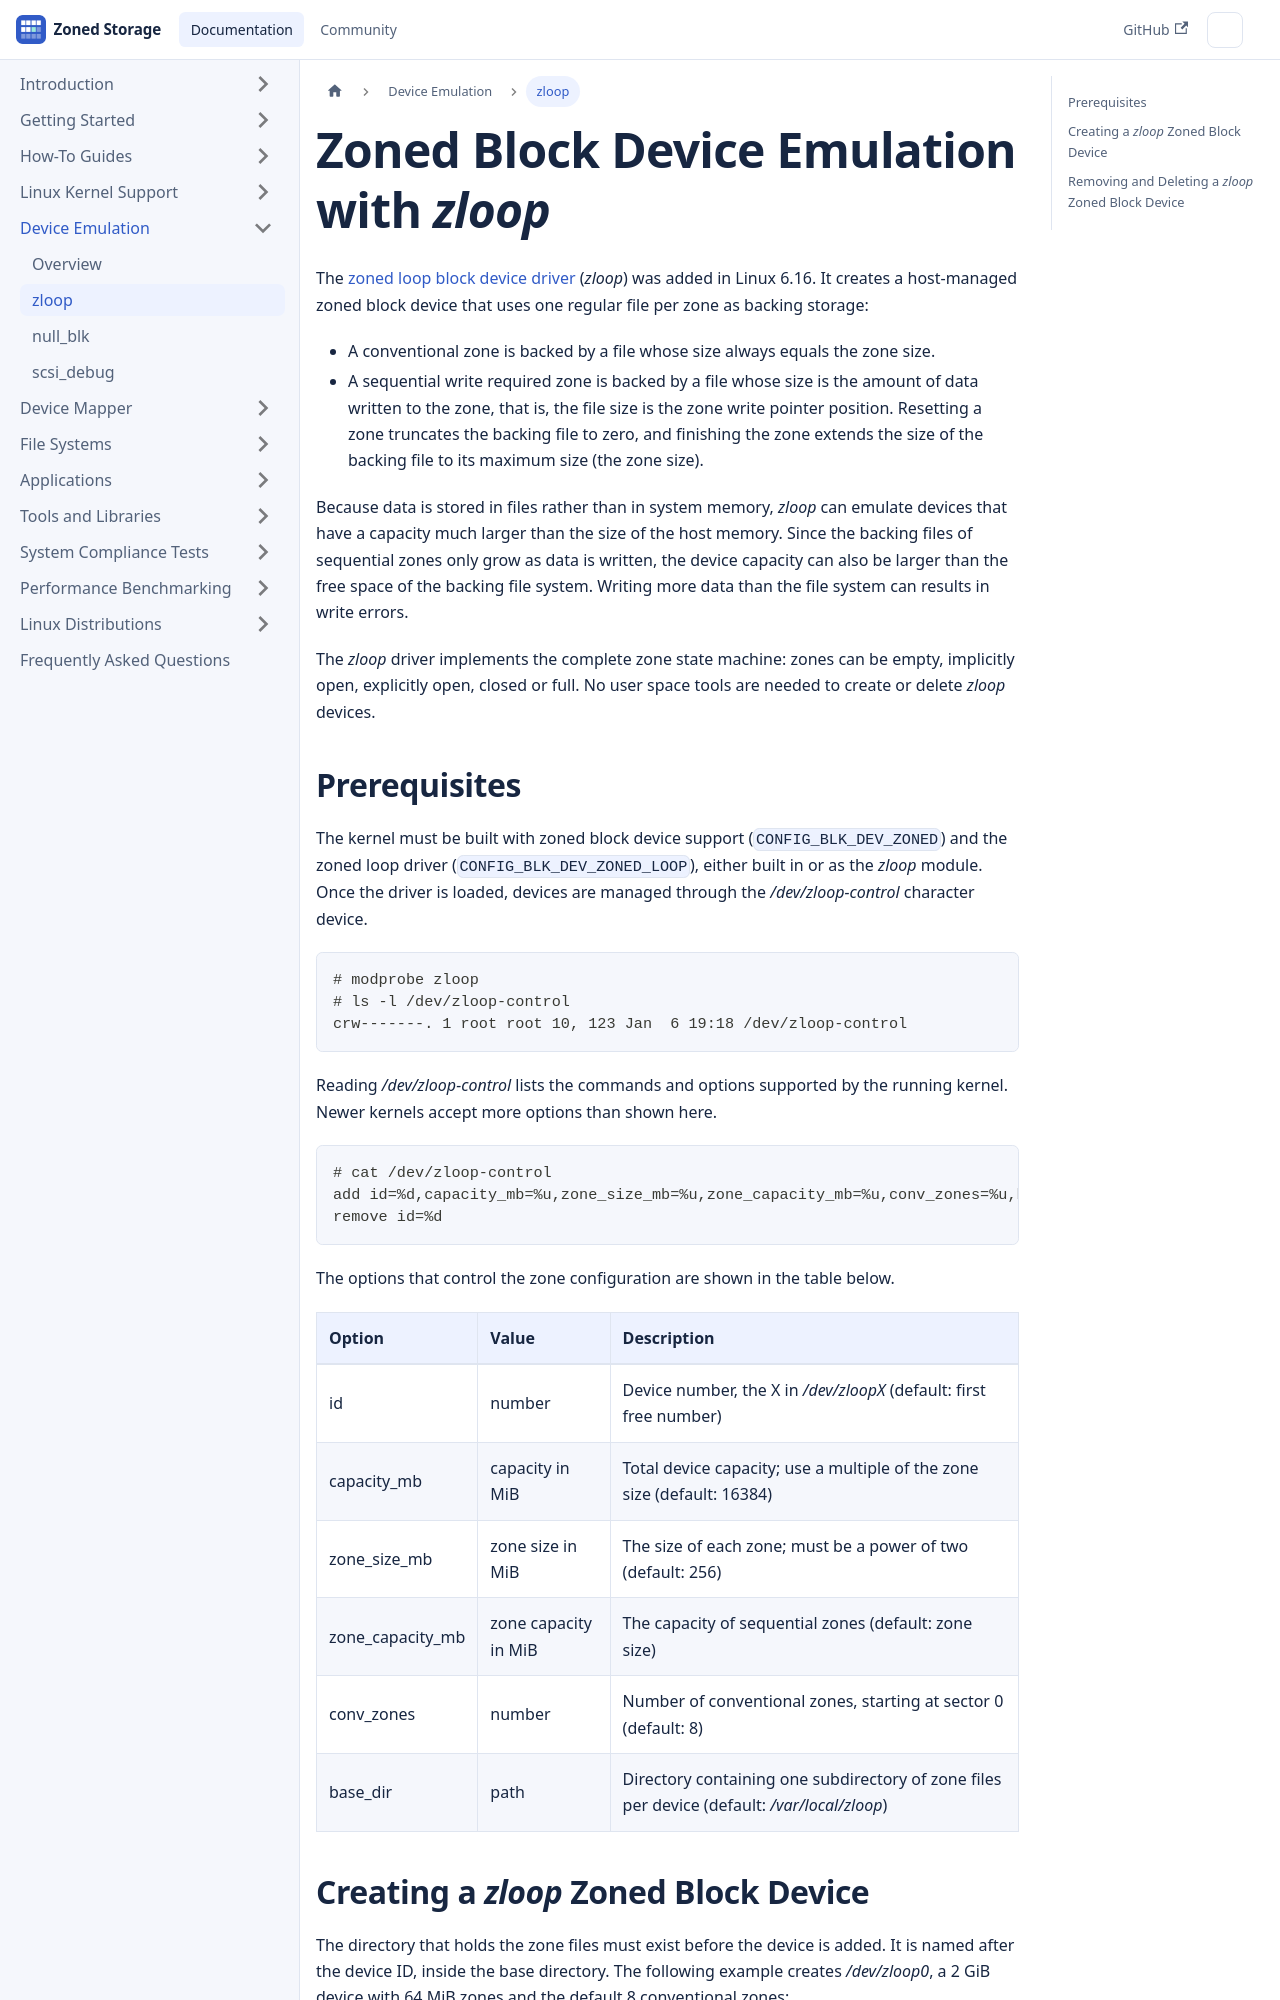

repository: westerndigitalcorporation/zonedstorage.io · page: docs/device-emulation/zloop.html · generator: docusaurus

---
id: zloop
title: zloop
sidebar_label: zloop
---

# Zoned Block Device Emulation with *zloop*

The [zoned loop block device
driver](https://docs.kernel.org/admin-guide/blockdev/zoned_loop.html) (*zloop*)
was added in Linux 6.16. It creates a host-managed zoned block device that uses
one regular file per zone as backing storage:

* A conventional zone is backed by a file whose size always equals the zone
  size.
* A sequential write required zone is backed by a file whose size is the amount
  of data written to the zone, that is, the file size is the zone write pointer
  position. Resetting a zone truncates the backing file to zero, and finishing
  the zone extends the size of the backing file to its maximum size (the zone
  size).

Because data is stored in files rather than in system memory, *zloop* can
emulate devices that have a capacity much larger than the size of the host
memory. Since the backing files of sequential zones only grow as data is
written, the device capacity can also be larger than the free space of the
backing file system. Writing more data than the file system can results in write
errors.

The *zloop* driver implements the complete zone state machine: zones can be
empty, implicitly open, explicitly open, closed or full. No user space tools are
needed to create or delete *zloop* devices.

## Prerequisites

The kernel must be built with zoned block device support
(`CONFIG_BLK_DEV_ZONED`) and the zoned loop driver
(`CONFIG_BLK_DEV_ZONED_LOOP`), either built in or as the *zloop* module. Once
the driver is loaded, devices are managed through the */dev/zloop-control*
character device.

```plaintext
# modprobe zloop
# ls -l /dev/zloop-control
crw-------. 1 root root 10, 123 Jan  6 19:18 /dev/zloop-control
```

Reading */dev/zloop-control* lists the commands and options supported by the
running kernel. Newer kernels accept more options than shown here.

```plaintext
# cat /dev/zloop-control
add id=%d,capacity_mb=%u,zone_size_mb=%u,zone_capacity_mb=%u,conv_zones=%u,base_dir=%s,nr_queues=%u,queue_depth=%u,buffered_io
remove id=%d
```

The options that control the zone configuration are shown in the table below.

<center>

| Option | Value | Description |
| :----- | :---- | :---------- |
| id | number | Device number, the X in */dev/zloopX* (default: first free number) |
| capacity_mb | capacity in MiB | Total device capacity; use a multiple of the zone size (default: 16384) |
| zone_size_mb | zone size in MiB | The size of each zone; must be a power of two (default: 256) |
| zone_capacity_mb | zone capacity in MiB | The capacity of sequential zones (default: zone size) |
| conv_zones | number | Number of conventional zones, starting at sector 0 (default: 8) |
| base_dir | path | Directory containing one subdirectory of zone files per device (default: */var/local/zloop*) |

</center>
